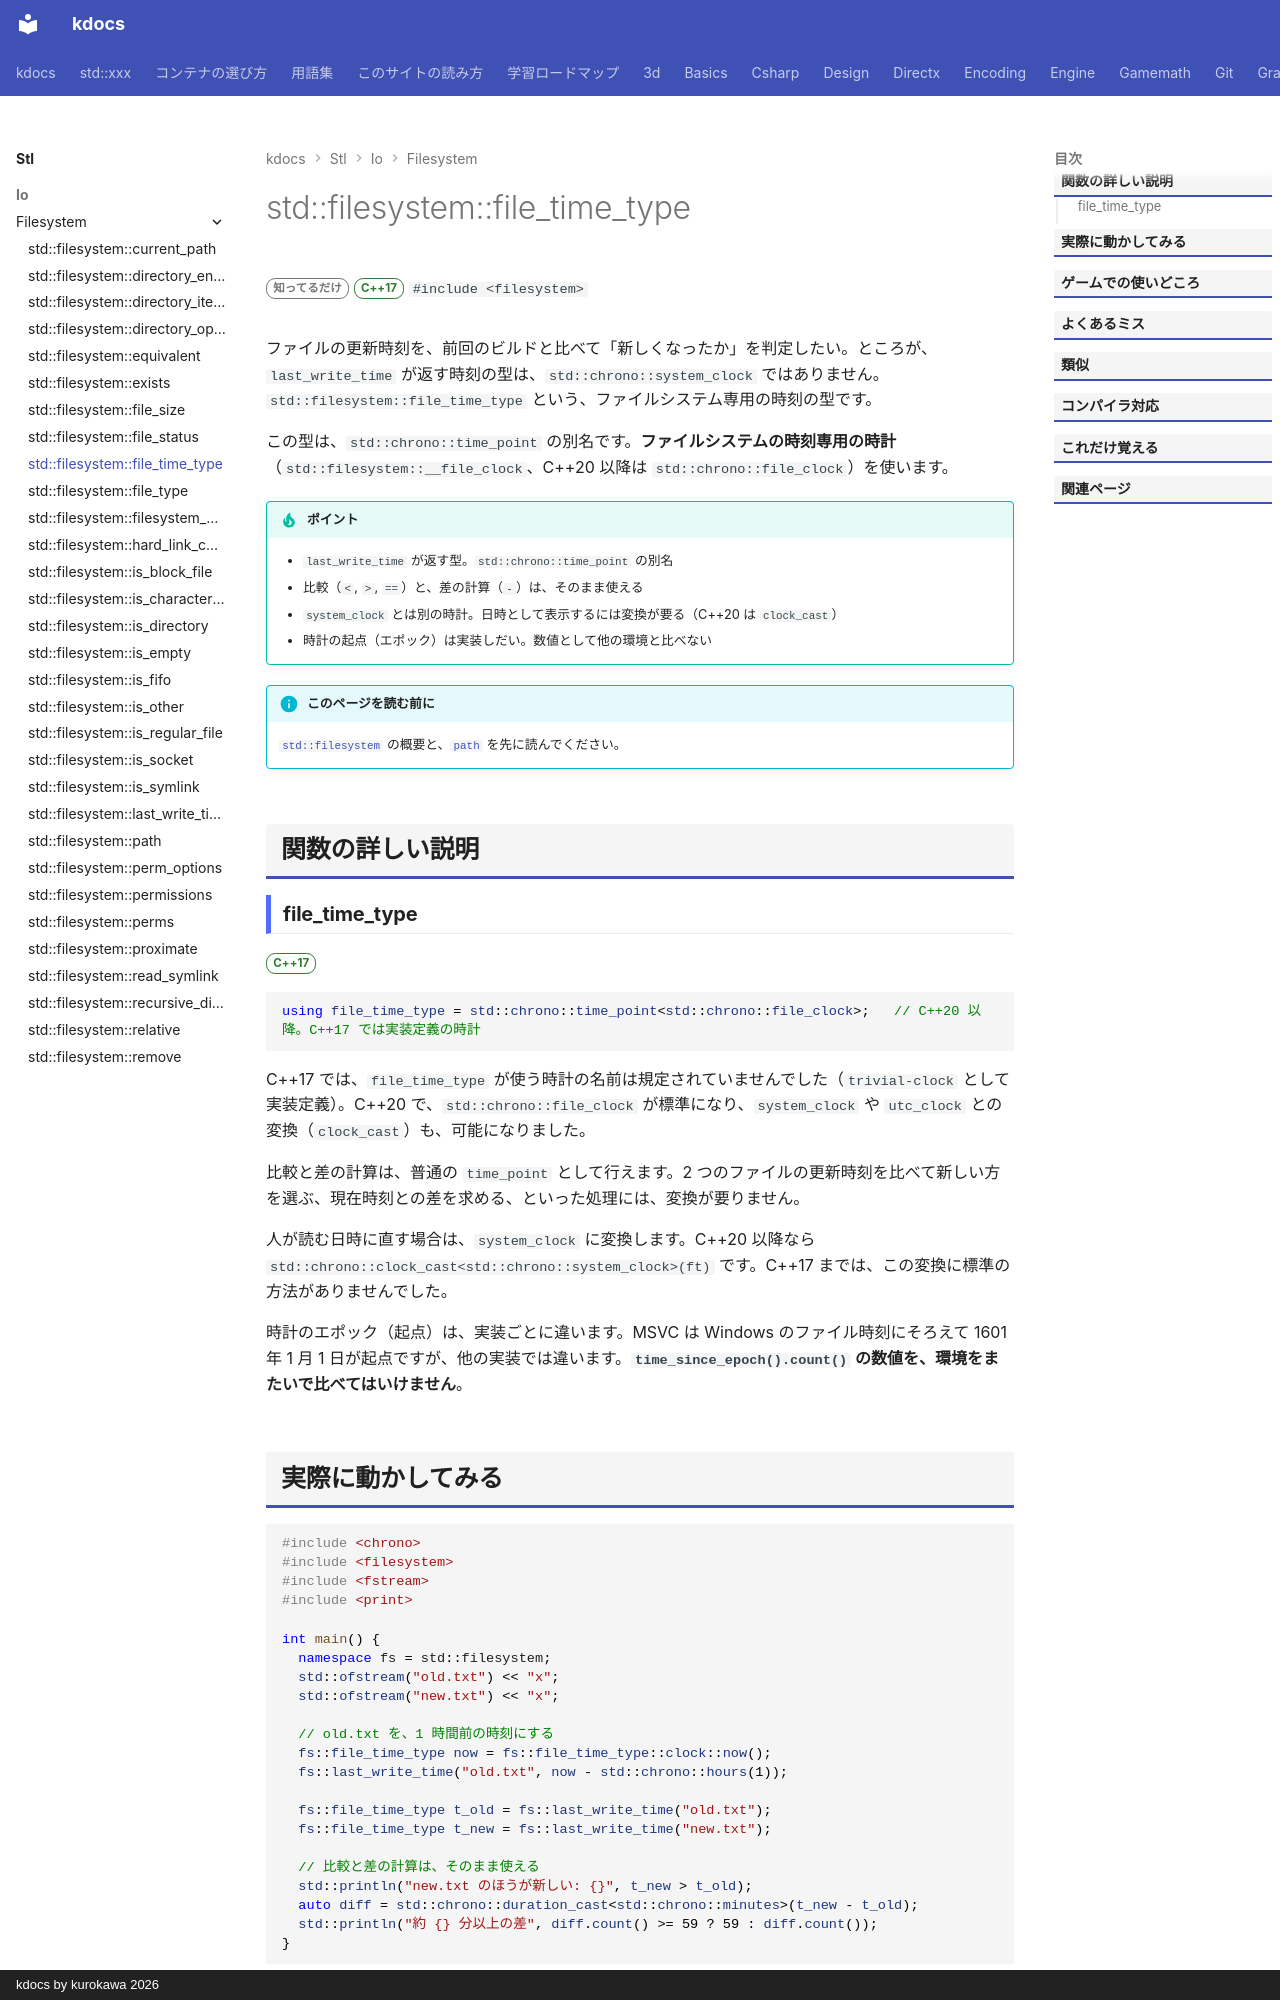

repository: qwzxdf/kdocs · page: stl/io/filesystem/file_time_type/index.html · generator: mkdocs · copyright: kdocs by kurokawa 2026

---
title: std::filesystem::file_time_type
summary: "ファイルの更新時刻を表す型。"
order: 900
group: ファイル操作（std::filesystem）
tags:
  - 入出力・文字列
---

# std::filesystem::file_time_type

<div class="page-badges" markdown>
<span class="rank rank-rare">知ってるだけ</span>
<span class="ver ver-17">C++17</span>
`#include <filesystem>`
</div>

ファイルの更新時刻を、前回のビルドと比べて「新しくなったか」を判定したい。ところが、`last_write_time` が返す時刻の型は、`std::chrono::system_clock` ではありません。`std::filesystem::file_time_type` という、ファイルシステム専用の時刻の型です。

この型は、`std::chrono::time_point` の別名です。<strong>ファイルシステムの時刻専用の時計</strong>（`std::filesystem::__file_clock`、C++20 以降は `std::chrono::file_clock`）を使います。

!!! tip "ポイント"
    - `last_write_time` が返す型。`std::chrono::time_point` の別名
    - 比較（`<`, `>`, `==`）と、差の計算（`-`）は、そのまま使える
    - `system_clock` とは別の時計。日時として表示するには変換が要る（C++20 は `clock_cast`）
    - 時計の起点（エポック）は実装しだい。数値として他の環境と比べない

!!! info "このページを読む前に"
    [`std::filesystem`](../filesystem.md) の概要と、[`path`](path.md) を先に読んでください。

## 関数の詳しい説明

### file_time_type {#file_time_type}

<span class="ver ver-17">C++17</span>

```cpp
using file_time_type = std::chrono::time_point<std::chrono::file_clock>;   // C++20 以降。C++17 では実装定義の時計
```

C++17 では、`file_time_type` が使う時計の名前は規定されていませんでした（`trivial-clock` として実装定義）。C++20 で、`std::chrono::file_clock` が標準になり、`system_clock` や `utc_clock` との変換（`clock_cast`）も、可能になりました。

比較と差の計算は、普通の `time_point` として行えます。2 つのファイルの更新時刻を比べて新しい方を選ぶ、現在時刻との差を求める、といった処理には、変換が要りません。

人が読む日時に直す場合は、`system_clock` に変換します。C++20 以降なら `std::chrono::clock_cast<std::chrono::system_clock>(ft)` です。C++17 までは、この変換に標準の方法がありませんでした。

時計のエポック（起点）は、実装ごとに違います。MSVC は Windows のファイル時刻にそろえて 1601 年 1 月 1 日が起点ですが、他の実装では違います。<strong>`time_since_epoch().count()` の数値を、環境をまたいで比べてはいけません</strong>。
